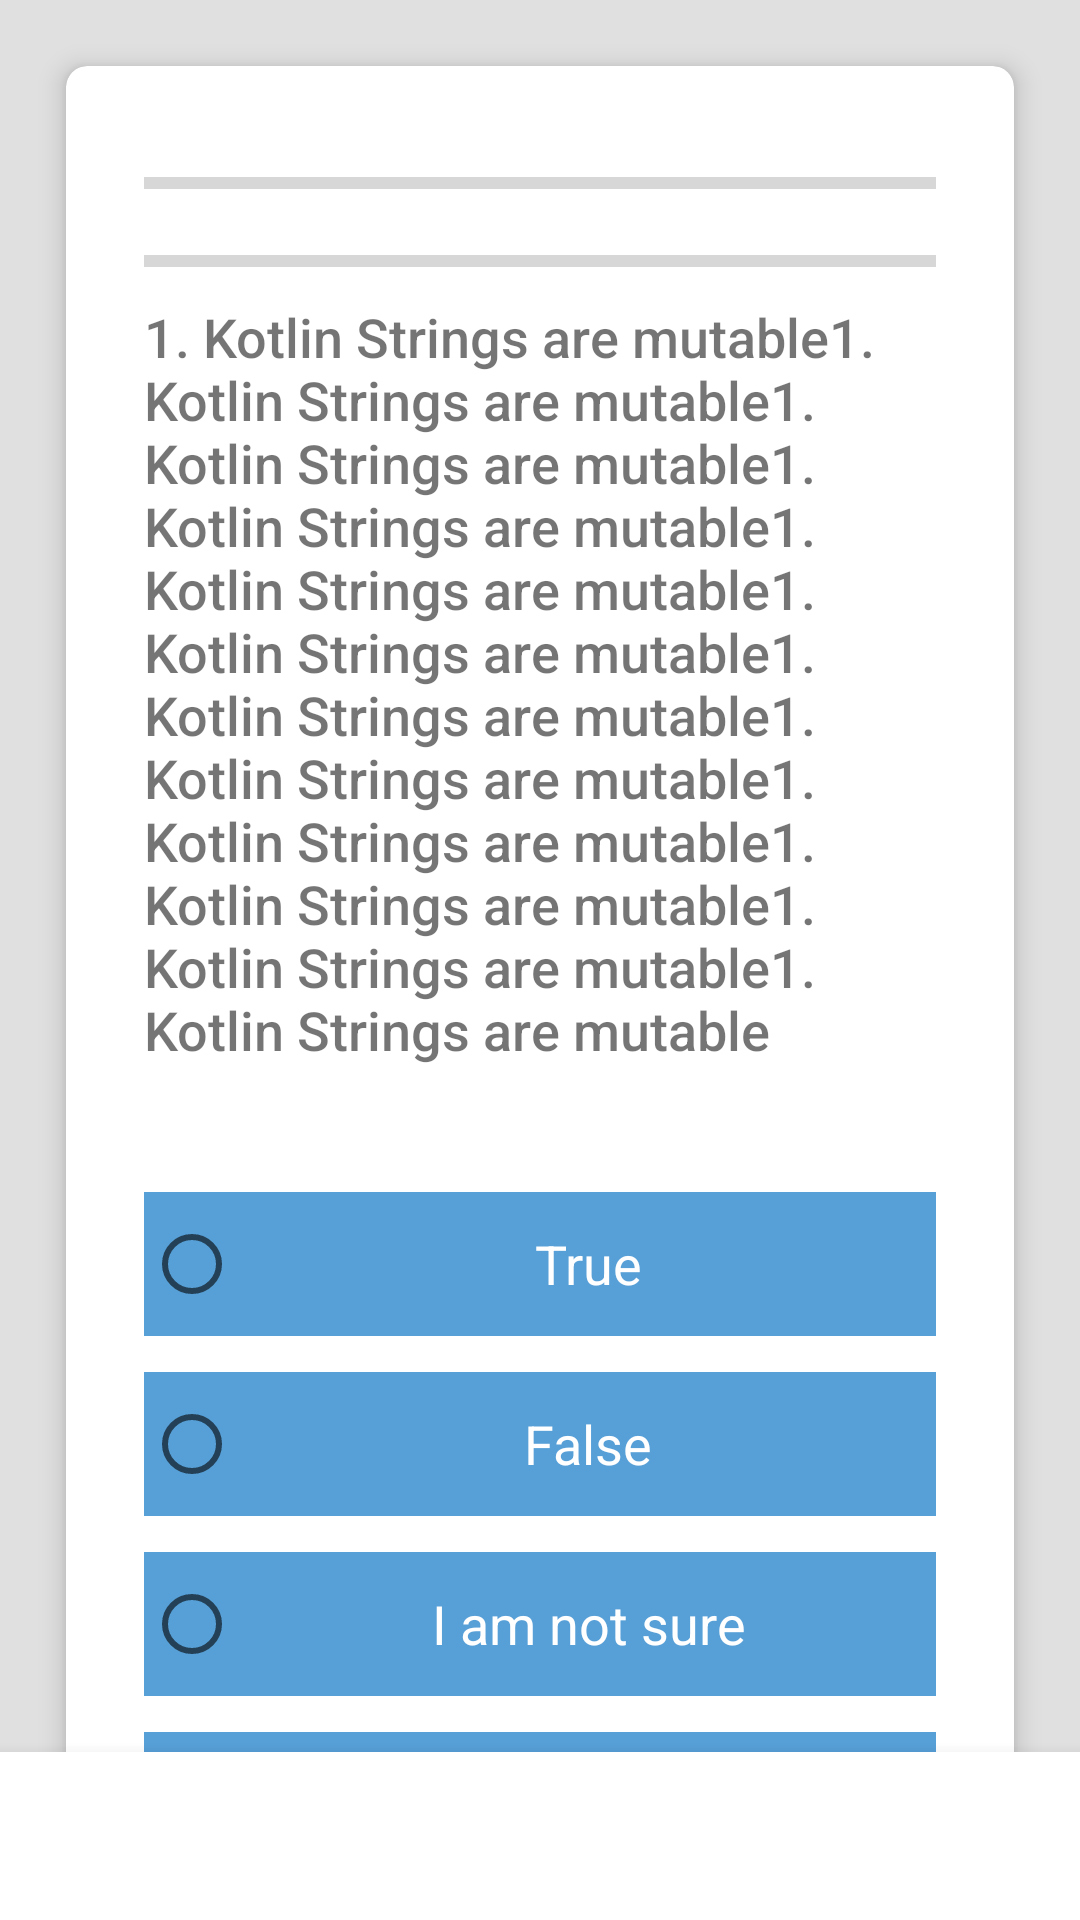

This screen was rendered from an Android layout file. Write that file and the resources it references.
<!-- AndroidManifest.xml: application theme Theme.QuizApp -->
<!-- res/layout/fragment_question.xml -->
<?xml version="1.0" encoding="utf-8"?>
<androidx.constraintlayout.widget.ConstraintLayout xmlns:android="http://schemas.android.com/apk/res/android"
    xmlns:app="http://schemas.android.com/apk/res-auto"
    xmlns:tools="http://schemas.android.com/tools"
    android:layout_width="match_parent"
    android:layout_height="match_parent"
    android:background="@color/mater_grey_300"
    android:orientation="vertical"
    app:circularflow_defaultRadius="15dp"
    tools:context=".HomeFragment">


    <androidx.cardview.widget.CardView
        android:id="@+id/cardView"
        android:layout_width="match_parent"
        android:layout_height="wrap_content"
        android:layout_margin="22dp"
        app:cardCornerRadius="7dp"
        app:cardElevation="5dp"
        app:contentPadding="?attr/listPreferredItemPaddingLeft"
        app:layout_constraintTop_toTopOf="parent"
        tools:layout_editor_absoluteX="22dp">

        <LinearLayout
            android:id="@+id/top"
            android:layout_width="match_parent"
            android:layout_height="wrap_content"
            android:background="?android:attr/windowBackground"
            android:orientation="vertical"
            android:padding="10dp">

            <ProgressBar
                android:id="@+id/allProgressBar"
                style="?android:attr/progressBarStyleHorizontal"
                android:layout_width="366dp"
                android:layout_height="26dp"
                android:max="15" />
            <ProgressBar
                android:id="@+id/correctProgressBar"
                style="?android:attr/progressBarStyleHorizontal"
                android:layout_width="366dp"
                android:layout_height="26dp"
                android:max="15"/>

            <TextView
                android:id="@+id/tv_question"
                android:layout_width="match_parent"
                android:layout_height="wrap_content"
                android:layout_marginBottom="30dp"
                android:fontFamily="sans-serif-medium"
                android:text="@string/_1_questions_list"
                android:textSize="18sp" />

            <LinearLayout
                android:layout_width="match_parent"
                android:layout_height="wrap_content"
                android:orientation="horizontal">

                <RadioGroup
                    android:id="@+id/optionsRadioGroup"
                    android:layout_width="match_parent"
                    android:layout_height="wrap_content"
                    android:orientation="vertical">

                    <RadioButton
                        android:id="@+id/option1RadioButton"
                        android:layout_width="match_parent"
                        android:layout_height="wrap_content"
                        android:layout_marginTop="12dp"
                        android:background="@color/material_blue_400"
                        android:requiresFadingEdge="vertical"
                        android:text="@string/true_answer"
                        android:textAlignment="center"
                        android:textColor="?android:attr/windowBackground"
                        android:textSize="18sp" />

                    <RadioButton
                        android:id="@+id/option2RadioButton"
                        android:layout_width="match_parent"
                        android:layout_height="wrap_content"
                        android:layout_marginTop="12dp"
                        android:background="@color/material_blue_400"
                        android:requiresFadingEdge="vertical"
                        android:text="@string/false_answer"
                        android:textAlignment="center"
                        android:textColor="?android:attr/windowBackground"
                        android:textSize="18sp" />

                    <RadioButton
                        android:id="@+id/option3RadioButton"
                        android:layout_width="match_parent"
                        android:layout_height="wrap_content"
                        android:layout_marginTop="12dp"
                        android:background="@color/material_blue_400"
                        android:requiresFadingEdge="vertical"
                        android:text="@string/i_am_not_sure"
                        android:textAlignment="center"
                        android:textColor="?android:attr/windowBackground"
                        android:textSize="18sp" />

                    <RadioButton
                        android:id="@+id/option4RadioButton"
                        android:layout_width="match_parent"
                        android:layout_height="wrap_content"
                        android:layout_marginTop="12dp"
                        android:background="@color/material_blue_400"
                        android:requiresFadingEdge="vertical"
                        android:text="@string/i_am_not_sure"
                        android:textAlignment="center"
                        android:textColor="?android:attr/windowBackground"
                        android:textSize="18sp" />
                </RadioGroup>
            </LinearLayout>
        </LinearLayout>
    </androidx.cardview.widget.CardView>

    <com.google.android.material.bottomnavigation.BottomNavigationView
        android:id="@+id/bottomNavigationView"
        android:layout_width="match_parent"
        android:layout_height="wrap_content"
        app:layout_constraintBottom_toBottomOf="parent">

    </com.google.android.material.bottomnavigation.BottomNavigationView>

    <Button
        android:id="@+id/skipButton"
        android:layout_width="90dp"
        android:layout_height="73dp"
        android:layout_marginStart="22dp"
        android:onClick="nextQuestion"
        android:text="@string/btn_skip"
        app:layout_constraintEnd_toStartOf="@+id/nextButton"
        app:layout_constraintHorizontal_bias="0.517"
        app:layout_constraintStart_toStartOf="parent"
        app:layout_constraintTop_toBottomOf="@+id/cardView" />

    <Button
        android:id="@+id/nextButton"
        android:layout_width="245dp"
        android:layout_height="72dp"
        android:layout_marginEnd="22dp"
        android:onClick="skipQuestion"
        android:text="@string/btn_next"
        app:layout_constraintEnd_toEndOf="parent"
        app:layout_constraintTop_toBottomOf="@+id/cardView" />
</androidx.constraintlayout.widget.ConstraintLayout>
<!-- resources referenced by this layout -->
<resources>
  <color name="mater_grey_300">#e0e0e0</color>
  <color name="material_blue_400" tools:keep="@color/material_blue_400">#569fd7</color>
  <string name="_1_questions_list">1. Kotlin Strings are mutable1. Kotlin Strings are mutable1. Kotlin Strings are mutable1. Kotlin Strings are mutable1. Kotlin Strings are mutable1. Kotlin Strings are mutable1. Kotlin Strings are mutable1. Kotlin Strings are mutable1. Kotlin Strings are mutable1. Kotlin Strings are mutable1. Kotlin Strings are mutable1. Kotlin Strings are mutable</string>
  <string name="btn_next">Next</string>
  <string name="btn_skip">skip</string>
  <string name="false_answer">False</string>
  <string name="i_am_not_sure">I am not sure</string>
  <string name="true_answer">True</string>
  <style name="Theme.QuizApp" parent="Theme.MaterialComponents.DayNight.DarkActionBar">
          
          <item name="colorPrimary">@color/material_blue_grey_700</item>
          <item name="colorPrimaryVariant">@color/purple_700</item>
          <item name="colorOnPrimary">@color/white</item>
          
          <item name="colorSecondary">@color/material_deep_orange_400</item>
          <item name="colorSecondaryVariant">@color/material_deep_orange_600</item>
          <item name="colorOnSecondary">@color/black</item>
          
          <item name="android:statusBarColor" tools:targetApi="l">?attr/colorPrimaryVariant</item>
          
  
          <item name="windowActionBar">false</item>
          <item name="windowNoTitle">true</item>
      </style>
  <color name="material_blue_grey_700" tools:keep="@color/material_blue_grey_700">#455a64</color>
  <color name="purple_700">#FF3700B3</color>
  <color name="white">#FFFFFFFF</color>
  <color name="material_deep_orange_400" tools:keep="@color/material_deep_orange_400">#f26f46</color>
  <color name="material_deep_orange_600" tools:keep="@color/material_deep_orange_600">#f05223</color>
  <color name="black">#FF000000</color>
</resources>
